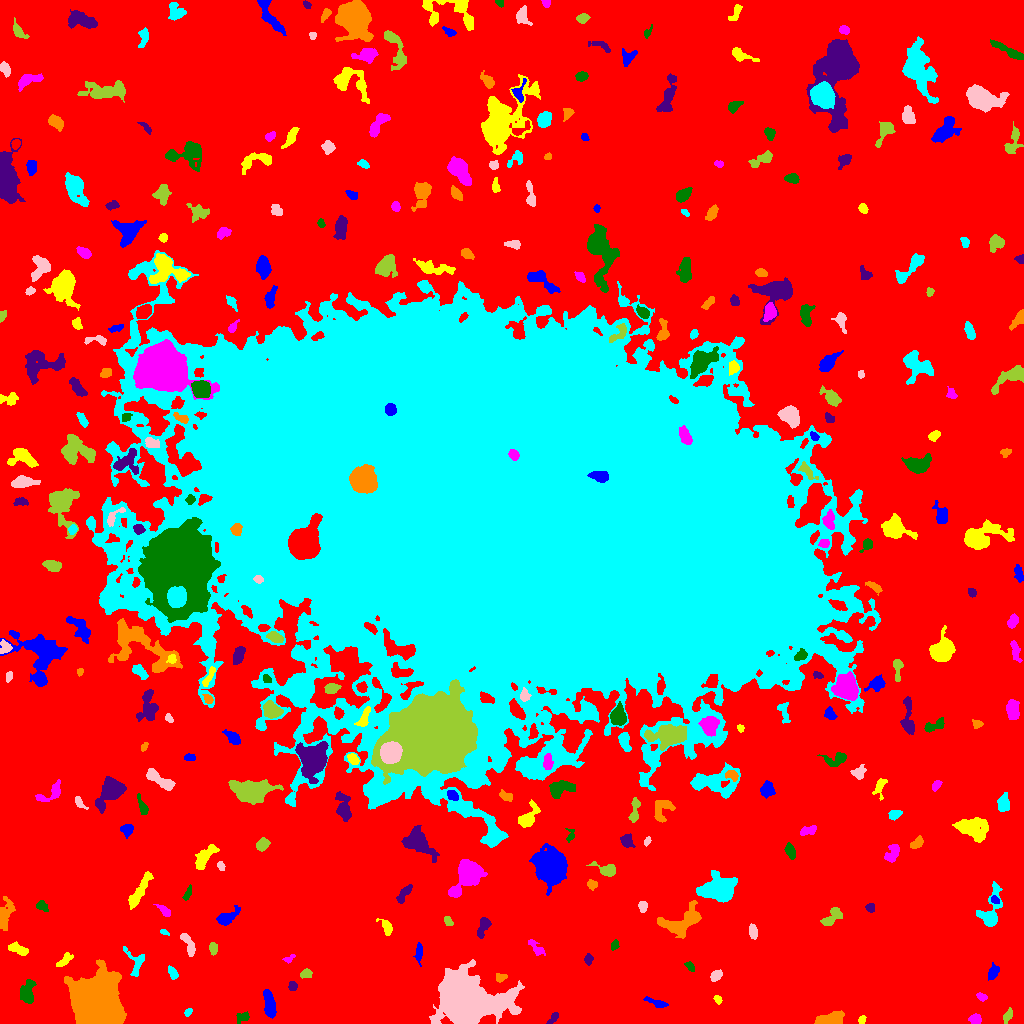

The file beside this chart, header and first rows:
ID, X, Y, A, B, theta, total_flux, mu_max, mu_median, mu_mean, R_fwhm, R_e, R10, R90, x_start, x_end, y_start, y_end, area, greylevel
0, 510, 517, 327, 314.3, -1.012, 1573067, 14.0, 2.0, 2.24, 73.61, 220.4, 83.63, 352.6, 0, 1023, 0, 1023, 702340, 2.24
1, 269.4, 19.6, 7.095, 2.408, -1.361, 1096, 7.0, 4.0, 3.873, 7.114, 5.293, 2.185, 7.959, 263, 276, 5, 34, 283, 8.873
2, 862.2, 4.01, 2.137, 1.598, 1.124, 210.0, 8.0, 3.0, 3.5, 2.985, 2.257, 0.7979, 3.656, 858, 866, 0, 8, 60, 8.5
3, 975, 4.374, 2.947, 2.249, 0.06905, 527.0, 10.0, 4.0, 4.543, 4.107, 3.338, 1.262, 5.202, 968, 981, 0, 10, 116, 9.543
4, 242.2, 6.253, 3.679, 2.325, 0.4608, 170.0, 3.0, 2.0, 1.491, 4.297, 3.523, 1.262, 5.293, 236, 249, 0, 12, 114, 7.491
5, 553.1, 5.418, 3.768, 1.619, 0.9068, 213.0, 5.0, 2.0, 2.393, 3.613, 2.932, 1.128, 4.514, 546, 558, 0, 11, 89, 7.393
6, 828.7, 3.906, 7.377, 2.747, 0.1498, 1124, 9.0, 4.0, 3.734, 5.809, 5.412, 2.034, 8.33, 814, 844, 0, 13, 301, 8.734
7, 188.2, 11.61, 2.236, 1.564, 0.8443, 137.0, 4.0, 2.0, 2.404, 3.7, 2.394, 0.9772, 3.656, 184, 192, 7, 15, 57, 7.404
8, 465, 20.36, 11.56, 9.172, -0.1059, 74569, 182.0, 7.0, 23.51, 8.667, 9.853, 3.656, 20.65, 429, 524, 0, 64, 3172, 28.51
9, 1008, 7.484, 3.252, 1.586, 1.124, 124.0, 4.0, 1.0, 1.17, 3.432, 2.764, 0.9772, 4.442, 1003, 1012, 0, 16, 106, 7.17
10, 59.68, 10.32, 6.26, 3.525, -1.198, 630.0, 5.0, 2.0, 2.203, 6.05, 4.82, 1.954, 7.899, 49, 68, 0, 22, 286, 8.203
11, 657.3, 20.26, 5.902, 1.786, -0.341, 93.0, 1.0, 1.0, 0.6643, 5.441, 3.827, 1.693, 5.14, 643, 668, 16, 27, 140, 6.664
12, 717.7, 23.9, 1.945, 1.447, -0.9467, 97.0, 4.0, 1.0, 1.54, 3.09, 2.111, 0.7979, 3.385, 713, 722, 19, 28, 63, 7.54
13, 981.6, 26.77, 2.735, 1.796, -0.355, 193.0, 5.0, 2.0, 2.539, 3.432, 2.821, 1.128, 4.297, 976, 987, 22, 31, 76, 7.539
14, 27.12, 30.64, 5.723, 3.4, 1.425, 1290, 10.0, 4.0, 4.624, 6.129, 5.232, 2.034, 8.368, 20, 36, 20, 44, 279, 8.624
15, 292.5, 36.74, 2.096, 2.012, 0.2877, 155.0, 4.0, 2.0, 1.938, 3.742, 2.585, 0.9772, 4.184, 288, 297, 33, 42, 80, 7.938
16, 500, 45.68, 2.736, 1.882, 0.03099, 128.0, 3.0, 1.0, 1.471, 3.656, 2.706, 1.128, 4.222, 496, 507, 41, 50, 87, 7.471
17, 172.3, 50.91, 3.229, 1.919, -1.023, 260.0, 5.0, 2.0, 2.453, 3.7, 3.09, 1.262, 4.983, 168, 178, 44, 58, 106, 7.453
18, 716, 47.9, 2.896, 2.169, 0.6703, 423.0, 8.0, 3.0, 3.615, 4.146, 3.192, 1.262, 5.109, 710, 722, 42, 54, 117, 8.615
19, 306.1, 49.76, 2.773, 2.139, 0.2096, 345.0, 7.0, 3.0, 3.485, 3.656, 3.038, 1.262, 4.886, 300, 312, 45, 55, 99, 8.485
20, 794.6, 67.67, 5.239, 3.628, 1.487, 1049, 10.0, 3.0, 3.72, 5.382, 4.82, 1.871, 7.979, 786, 805, 53, 79, 282, 8.72
21, 992.9, 50.98, 3.877, 2.401, 1.09, 261.0, 4.0, 2.0, 1.838, 5.14, 3.827, 1.382, 6.024, 988, 999, 43, 61, 142, 6.838
22, 64.22, 62.87, 4.755, 1.929, 0.6851, 289.0, 4.0, 2.0, 2.109, 5.323, 3.7, 1.493, 5.781, 56, 73, 57, 71, 137, 7.109
23, 289.7, 65.09, 3.351, 1.341, 0.5174, 80.0, 3.0, 1.0, 1.194, 2.877, 2.459, 0.9772, 3.742, 282, 295, 60, 69, 67, 7.194
24, 690.1, 56.54, 2.874, 1.582, -0.8763, 184.0, 6.0, 2.0, 2.39, 3.192, 2.646, 0.9772, 4.222, 684, 694, 52, 62, 77, 9.39
25, 588.4, 64.19, 2.692, 2.108, 1.489, 307.0, 6.0, 4.0, 3.612, 4.652, 3.141, 1.262, 4.652, 584, 593, 58, 70, 85, 7.612
26, 94.1, 22.16, 9.821, 9.566, 1.223, 79801, 174.0, 15.0, 30.82, 9.288, 10.28, 3.909, 20.87, 64, 126, 0, 64, 2589, 35.82
27, 135.5, 61.91, 8.139, 4.913, -1.205, 549.0, 6.0, 2.0, 2.336, 5.171, 4.886, 1.784, 7.569, 123, 144, 47, 77, 235, 7.336
28, 188.3, 78.74, 7.341, 2.166, -1.147, 446.0, 6.0, 2.0, 2.323, 4.82, 4.146, 1.596, 6.817, 180, 195, 67, 90, 192, 7.323
29, 213.1, 75.25, 2.84, 1.998, -1.487, 290.0, 6.0, 3.0, 2.99, 4.184, 3.038, 1.128, 4.787, 209, 217, 68, 81, 97, 8.99
30, 943.5, 81.36, 2.416, 1.712, -0.453, 186.0, 8.0, 2.0, 2.62, 1.954, 2.523, 0.7979, 4.029, 938, 948, 77, 85, 71, 11.62
31, 418.9, 71.16, 3.398, 1.573, 1.423, 141.0, 3.0, 1.0, 1.11, 3.785, 3.038, 1.128, 4.687, 413, 422, 57, 81, 127, 7.11
32, 18.63, 74.17, 5.311, 2.246, -0.366, 375.0, 5.0, 2.0, 2.107, 4.72, 4.297, 1.693, 6.604, 8, 28, 68, 82, 178, 7.107
33, 535.8, 75.88, 5.979, 2.186, -0.8262, 244.0, 3.0, 2.0, 1.671, 5.14, 3.989, 1.596, 6.077, 528, 545, 68, 84, 146, 6.671
34, 614.3, 77.92, 1.882, 1.594, 0.7771, 77.0, 4.0, 1.0, 1.041, 2.394, 2.034, 0.5642, 3.523, 611, 619, 73, 84, 74, 7.041
35, 483.3, 96.92, 5.819, 2.528, 1.197, 590.0, 7.0, 3.0, 3.172, 4.618, 4.37, 1.693, 6.817, 477, 491, 85, 106, 186, 8.172
36, 682.2, 102, 11.52, 5.683, 0.3872, 2018, 10.0, 3.0, 3.138, 6.58, 7.203, 2.585, 12.11, 657, 701, 85, 123, 643, 8.138
37, 163.8, 91.3, 2.397, 1.161, -0.3649, 99.0, 4.0, 2.0, 2.106, 3.09, 2.111, 0.7979, 3.241, 160, 169, 88, 94, 47, 8.106
38, 752.9, 92.0, 3.168, 1.751, -1.437, 141.0, 3.0, 1.0, 1.185, 4.068, 3.09, 1.128, 4.549, 749, 757, 84, 100, 119, 7.185
39, 448.2, 102.2, 2.359, 1.585, -0.9904, 124.0, 4.0, 2.0, 1.61, 3.568, 2.459, 0.9772, 3.868, 444, 453, 98, 107, 77, 9.61
40, 783.1, 107.2, 4.1, 2.109, 0.5123, 176.0, 3.0, 1.0, 1.397, 3.949, 3.241, 1.262, 5.323, 776, 791, 101, 112, 126, 7.397
41, 226, 105, 5.235, 2.533, 0.5352, 524.0, 9.0, 1.0, 2.192, 3.432, 3.868, 1.382, 6.817, 216, 240, 98, 118, 239, 8.192
42, 386.2, 96.32, 4.564, 2.379, -1.01, 290.0, 4.0, 2.0, 2.028, 5.557, 3.827, 1.493, 5.971, 376, 392, 88, 105, 143, 7.028
43, 165.1, 111.8, 3.075, 1.57, -0.68, 181.0, 6.0, 1.0, 1.616, 3.141, 2.646, 0.9772, 4.297, 153, 170, 107, 119, 112, 7.616
44, 41.63, 118, 3.052, 1.977, -0.549, 128.0, 4.0, 1.0, 1.208, 3.241, 2.706, 0.9772, 4.583, 36, 48, 112, 123, 106, 7.208
45, 870.1, 116, 2.294, 2.057, -0.6048, 206.0, 5.0, 3.0, 2.641, 3.785, 2.764, 1.128, 4.222, 865, 874, 111, 120, 78, 7.641
46, 5.2, 109.1, 8.886, 3.145, 1.411, 812.0, 5.0, 3.0, 2.645, 7.092, 5.944, 2.394, 8.921, 0, 15, 93, 127, 307, 7.645
47, 990.4, 111.5, 11.35, 4.732, 1.328, 1502, 11.0, 3.0, 3.353, 4.918, 5.781, 2.111, 10.01, 976, 1002, 97, 142, 448, 8.353
48, 642.6, 117, 2.779, 2.117, -1.542, 263.0, 5.0, 3.0, 2.798, 4.297, 3.141, 1.262, 4.754, 638, 647, 111, 122, 94, 8.798
49, 831.5, 105.5, 6.373, 2.878, 0.7198, 588.0, 5.0, 2.0, 2.568, 5.863, 4.583, 1.871, 7.247, 820, 842, 98, 116, 229, 7.568
50, 908.4, 109.8, 9.728, 9.014, 1.312, 73301, 197.0, 10.0, 27.03, 8.019, 9.723, 3.568, 20.03, 884, 951, 75, 146, 2712, 31.03
51, 994.8, 123.7, 2.181, 1.6, -0.7455, 137.0, 4.0, 2.0, 2.141, 3.7, 2.394, 0.9772, 3.656, 991, 999, 120, 128, 64, 10.14
52, 139.4, 132.6, 11.91, 2.459, 1.056, 859.0, 5.0, 2.0, 2.49, 7.136, 6.129, 2.523, 9.253, 128, 153, 114, 152, 345, 7.49
53, 467.4, 149.7, 9.337, 5.596, 1.074, 3429, 23.0, 3.0, 4.776, 4.107, 6.91, 2.326, 12.28, 448, 487, 126, 164, 718, 9.776
54, 187.6, 129.8, 3.983, 1.541, 1.128, 217.0, 5.0, 2.0, 2.438, 3.7, 3.192, 1.262, 4.72, 182, 191, 123, 139, 89, 7.438
55, 403.9, 129.9, 5.912, 2.124, 0.922, 298.0, 3.0, 2.0, 1.84, 5.917, 4.334, 1.693, 6.408, 396, 412, 120, 139, 162, 6.84
56, 591.9, 139.2, 2.348, 1.945, -0.2372, 185.0, 5.0, 2.0, 2.056, 3.478, 2.706, 0.9772, 4.107, 587, 597, 133, 144, 90, 8.056
57, 720.7, 134.6, 8.495, 5.57, 0.124, 5449, 24.0, 5.0, 6.915, 6.747, 7.334, 2.706, 13, 696, 737, 121, 153, 788, 12.91
58, 220.9, 157.6, 1.951, 1.581, -0.9218, 155.0, 7.0, 2.0, 2.385, 2.394, 2.111, 0.7979, 3.568, 217, 225, 153, 162, 65, 8.385
59, 607.2, 153.5, 5.524, 2.853, -0.2631, 767.0, 9.0, 3.0, 3.741, 4.72, 3.989, 1.596, 6.676, 586, 615, 147, 162, 205, 8.741
... 296 more rows
